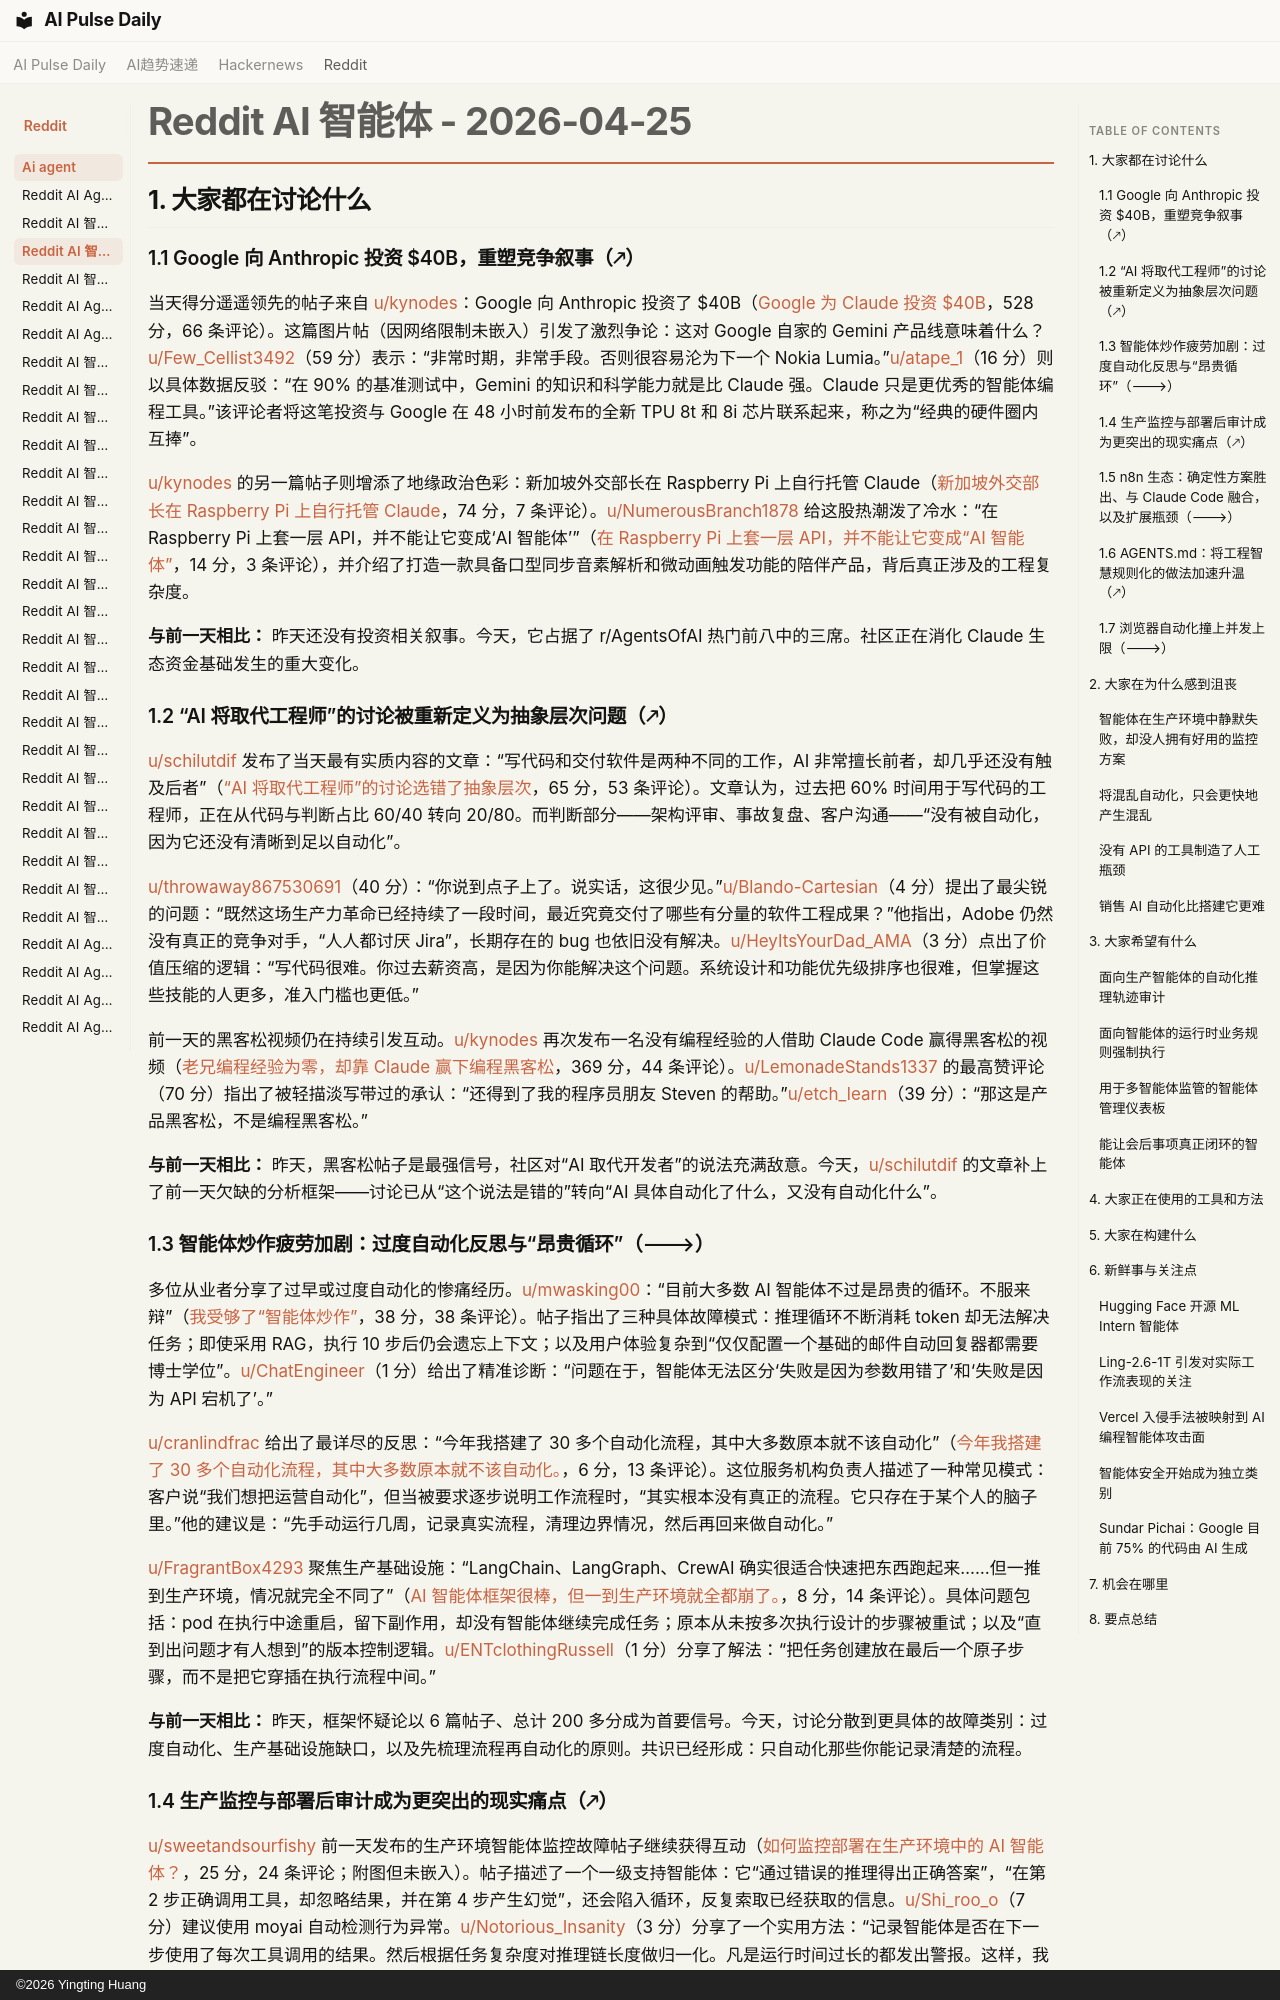

repository: vibewatch/vibewatch.github.io · page: reddit/ai-agent/2026-04-25.zh/index.html · generator: mkdocs · copyright: ©2026 Yingting Huang

# Reddit AI 智能体 - 2026-04-25

## 1. 大家都在讨论什么

### 1.1 Google 向 Anthropic 投资 $40B，重塑竞争叙事（🡕）

当天得分遥遥领先的帖子来自 [u/kynodes](https://www.reddit.com/user/kynodes)：Google 向 Anthropic 投资了 $40B（[Google 为 Claude 投资 $40B](https://www.reddit.com/r/AgentsOfAI/comments/1sv93wa/google_invested_40b_on_claude/)，528 分，66 条评论）。这篇图片帖（因网络限制未嵌入）引发了激烈争论：这对 Google 自家的 Gemini 产品线意味着什么？[u/Few_Cellist3492](https://www.reddit.com/user/Few_Cellist3492)（59 分）表示：“非常时期，非常手段。否则很容易沦为下一个 Nokia Lumia。”[u/atape_1](https://www.reddit.com/user/atape_1)（16 分）则以具体数据反驳：“在 90% 的基准测试中，Gemini 的知识和科学能力就是比 Claude 强。Claude 只是更优秀的智能体编程工具。”该评论者将这笔投资与 Google 在 48 小时前发布的全新 TPU 8t 和 8i 芯片联系起来，称之为“经典的硬件圈内互捧”。

[u/kynodes](https://www.reddit.com/user/kynodes) 的另一篇帖子则增添了地缘政治色彩：新加坡外交部长在 Raspberry Pi 上自行托管 Claude（[新加坡外交部长在 Raspberry Pi 上自行托管 Claude](https://www.reddit.com/r/AgentsOfAI/comments/1sv91qd/singapore_foreign_minister_selfhosting_claude_on/)，74 分，7 条评论）。[u/NumerousBranch1878](https://www.reddit.com/user/NumerousBranch1878) 给这股热潮泼了冷水：“在 Raspberry Pi 上套一层 API，并不能让它变成‘AI 智能体’”（[在 Raspberry Pi 上套一层 API，并不能让它变成“AI 智能体”](https://www.reddit.com/r/AgentsOfAI/comments/1sv1493/slapping_an_api_on_a_raspberry_pi_doesnt_make_it/)，14 分，3 条评论），并介绍了打造一款具备口型同步音素解析和微动画触发功能的陪伴产品，背后真正涉及的工程复杂度。

**与前一天相比：** 昨天还没有投资相关叙事。今天，它占据了 r/AgentsOfAI 热门前八中的三席。社区正在消化 Claude 生态资金基础发生的重大变化。

### 1.2 “AI 将取代工程师”的讨论被重新定义为抽象层次问题（🡕）

[u/schilutdif](https://www.reddit.com/user/schilutdif) 发布了当天最有实质内容的文章：“写代码和交付软件是两种不同的工作，AI 非常擅长前者，却几乎还没有触及后者”（[“AI 将取代工程师”的讨论选错了抽象层次](https://www.reddit.com/r/AI_Agents/comments/1sv0nc9/the_ai_will_replace_engineers_discourse_has_the/)，65 分，53 条评论）。文章认为，过去把 60% 时间用于写代码的工程师，正在从代码与判断占比 60/40 转向 20/80。而判断部分——架构评审、事故复盘、客户沟通——“没有被自动化，因为它还没有清晰到足以自动化”。

[u/throwaway867530691](https://www.reddit.com/user/throwaway867530691)（40 分）：“你说到点子上了。说实话，这很少见。”[u/Blando-Cartesian](https://www.reddit.com/user/Blando-Cartesian)（4 分）提出了最尖锐的问题：“既然这场生产力革命已经持续了一段时间，最近究竟交付了哪些有分量的软件工程成果？”他指出，Adobe 仍然没有真正的竞争对手，“人人都讨厌 Jira”，长期存在的 bug 也依旧没有解决。[u/HeyItsYourDad_AMA](https://www.reddit.com/user/HeyItsYourDad_AMA)（3 分）点出了价值压缩的逻辑：“写代码很难。你过去薪资高，是因为你能解决这个问题。系统设计和功能优先级排序也很难，但掌握这些技能的人更多，准入门槛也更低。”

前一天的黑客松视频仍在持续引发互动。[u/kynodes](https://www.reddit.com/user/kynodes) 再次发布一名没有编程经验的人借助 Claude Code 赢得黑客松的视频（[老兄编程经验为零，却靠 Claude 赢下编程黑客松](https://www.reddit.com/r/AgentsOfAI/comments/1sub5pq/bro_won_coding_hackathon_with_zero_coding/)，369 分，44 条评论）。[u/LemonadeStands1337](https://www.reddit.com/user/LemonadeStands1337) 的最高赞评论（70 分）指出了被轻描淡写带过的承认：“还得到了我的程序员朋友 Steven 的帮助。”[u/etch_learn](https://www.reddit.com/user/etch_learn)（39 分）：“那这是产品黑客松，不是编程黑客松。”

**与前一天相比：** 昨天，黑客松帖子是最强信号，社区对“AI 取代开发者”的说法充满敌意。今天，[u/schilutdif](https://www.reddit.com/user/schilutdif) 的文章补上了前一天欠缺的分析框架——讨论已从“这个说法是错的”转向“AI 具体自动化了什么，又没有自动化什么”。

### 1.3 智能体炒作疲劳加剧：过度自动化反思与“昂贵循环”（🡒）

多位从业者分享了过早或过度自动化的惨痛经历。[u/mwasking00](https://www.reddit.com/user/mwasking00)：“目前大多数 AI 智能体不过是昂贵的循环。不服来辩”（[我受够了“智能体炒作”](https://www.reddit.com/r/AI_Agents/comments/1su6hta/title_im_tired_of_the_agent_hypemost_ai_agents/)，38 分，38 条评论）。帖子指出了三种具体故障模式：推理循环不断消耗 token 却无法解决任务；即使采用 RAG，执行 10 步后仍会遗忘上下文；以及用户体验复杂到“仅仅配置一个基础的邮件自动回复器都需要博士学位”。[u/ChatEngineer](https://www.reddit.com/user/ChatEngineer)（1 分）给出了精准诊断：“问题在于，智能体无法区分‘失败是因为参数用错了’和‘失败是因为 API 宕机了’。”

[u/cranlindfrac](https://www.reddit.com/user/cranlindfrac) 给出了最详尽的反思：“今年我搭建了 30 多个自动化流程，其中大多数原本就不该自动化”（[今年我搭建了 30 多个自动化流程，其中大多数原本就不该自动化。](https://www.reddit.com/r/AI_Agents/comments/1su73ri/i_built_30_automations_this_year_most_of_them/)，6 分，13 条评论）。这位服务机构负责人描述了一种常见模式：客户说“我们想把运营自动化”，但当被要求逐步说明工作流程时，“其实根本没有真正的流程。它只存在于某个人的脑子里。”他的建议是：“先手动运行几周，记录真实流程，清理边界情况，然后再回来做自动化。”

[u/FragrantBox4293](https://www.reddit.com/user/FragrantBox4293) 聚焦生产基础设施：“LangChain、LangGraph、CrewAI 确实很适合快速把东西跑起来……但一推到生产环境，情况就完全不同了”（[AI 智能体框架很棒，但一到生产环境就全都崩了。](https://www.reddit.com/r/AI_Agents/comments/1suv2he/ai_agent_frameworks_are_great_production_is_where/)，8 分，14 条评论）。具体问题包括：pod 在执行中途重启，留下副作用，却没有智能体继续完成任务；原本从未按多次执行设计的步骤被重试；以及“直到出问题才有人想到”的版本控制逻辑。[u/ENTclothingRussell](https://www.reddit.com/user/ENTclothingRussell)（1 分）分享了解法：“把任务创建放在最后一个原子步骤，而不是把它穿插在执行流程中间。”

**与前一天相比：** 昨天，框架怀疑论以 6 篇帖子、总计 200 多分成为首要信号。今天，讨论分散到更具体的故障类别：过度自动化、生产基础设施缺口，以及先梳理流程再自动化的原则。共识已经形成：只自动化那些你能记录清楚的流程。
